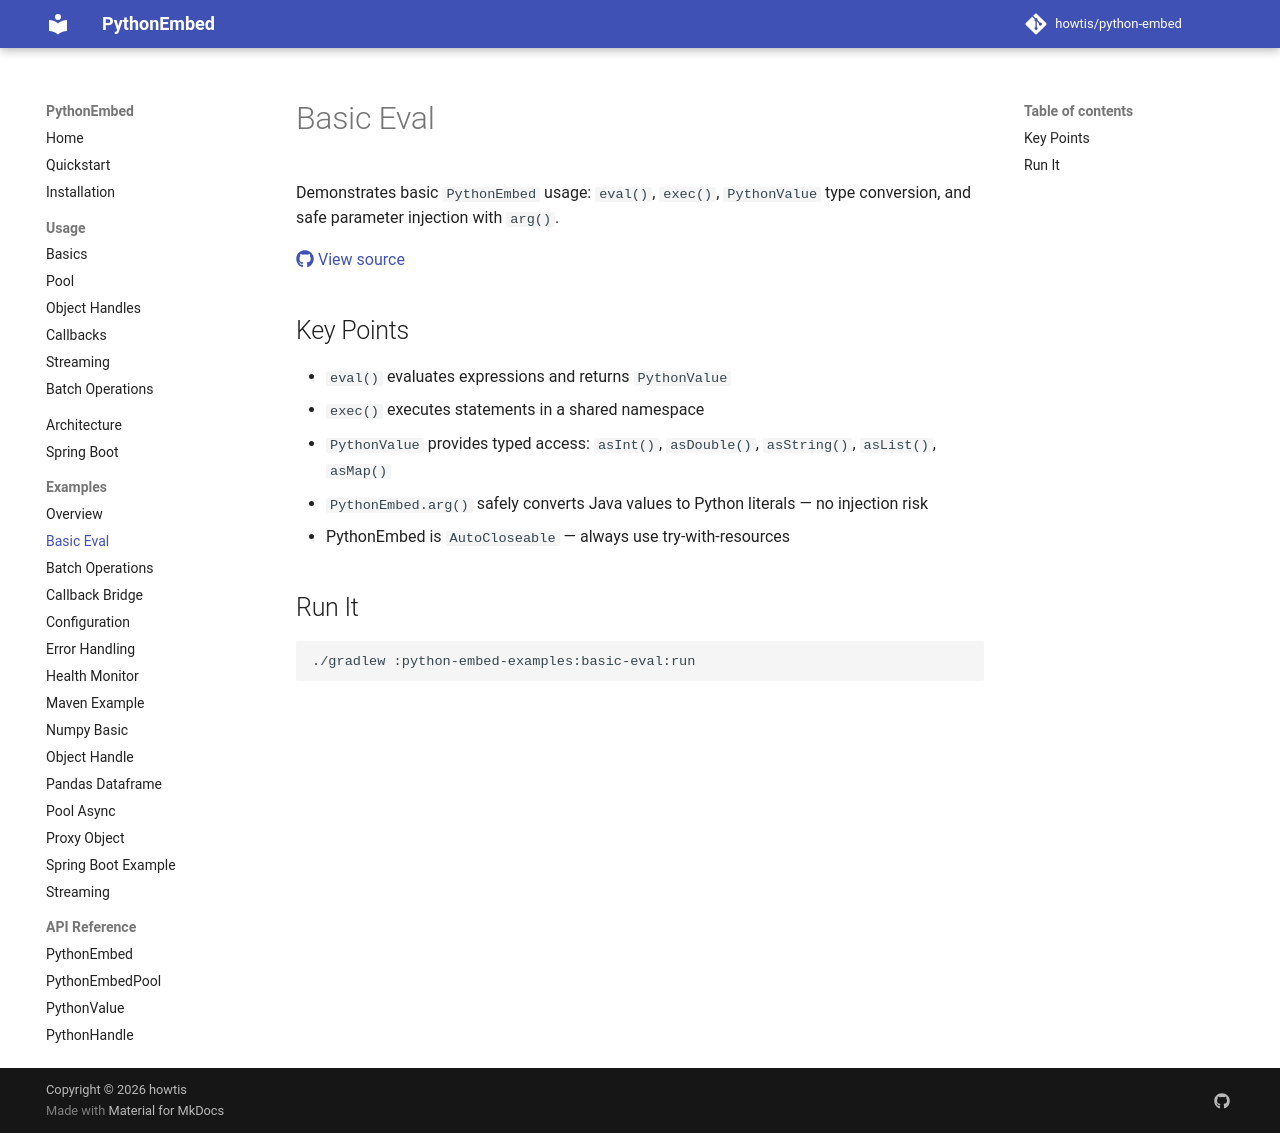

repository: howtis/python-embed · page: examples/basic-eval/index.html · generator: mkdocs

# Basic Eval

Demonstrates basic `PythonEmbed` usage: `eval()`, `exec()`, `PythonValue` type conversion, and safe parameter injection with `arg()`.

[:fontawesome-brands-github: View source](https://github.com/howtis/python-embed/blob/main/python-embed-examples/basic-eval/src/main/java/io/github/howtis/pythonembed/examples/BasicEvalExample.java)

## Key Points

- `eval()` evaluates expressions and returns `PythonValue`
- `exec()` executes statements in a shared namespace
- `PythonValue` provides typed access: `asInt()`, `asDouble()`, `asString()`, `asList()`, `asMap()`
- `PythonEmbed.arg()` safely converts Java values to Python literals — no injection risk
- PythonEmbed is `AutoCloseable` — always use try-with-resources

## Run It

```bash
./gradlew :python-embed-examples:basic-eval:run
```
